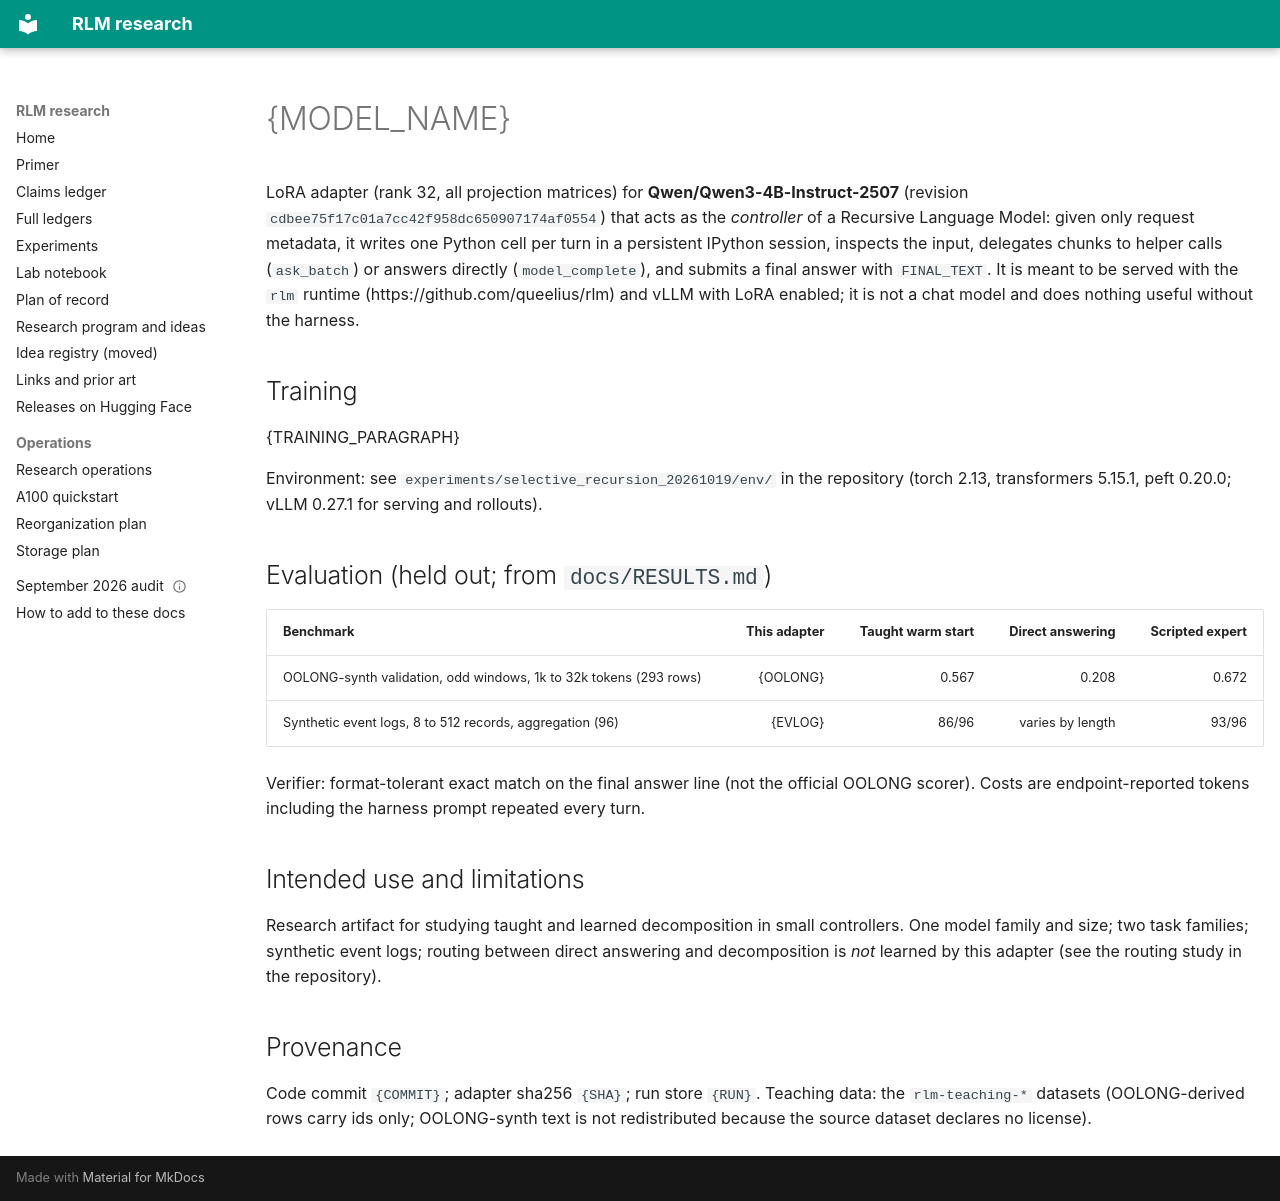

repository: queelius/rlm · page: hf/MODEL_CARD_TEMPLATE/index.html · generator: mkdocs

---
license: apache-2.0
base_model: Qwen/Qwen3-4B-Instruct-2507
library_name: peft
tags: [rlm, recursive-language-model, lora, controller, long-context]
datasets: []
---

# {MODEL_NAME}

LoRA adapter (rank 32, all projection matrices) for **Qwen/Qwen3-4B-Instruct-2507** (revision
`cdbee75f17c01a7cc42f958dc650907174af0554`) that acts as the *controller* of a Recursive Language
Model: given only request metadata, it writes one Python cell per turn in a persistent IPython
session, inspects the input, delegates chunks to helper calls (`ask_batch`) or answers directly
(`model_complete`), and submits a final answer with `FINAL_TEXT`. It is meant to be served with
the `rlm` runtime (https://github.com/queelius/rlm) and vLLM with LoRA enabled; it is not a chat
model and does nothing useful without the harness.

## Training

{TRAINING_PARAGRAPH}

Environment: see `experiments/selective_recursion_20261019/env/` in the repository (torch 2.13,
transformers 5.15.1, peft 0.20.0; vLLM 0.27.1 for serving and rollouts).

## Evaluation (held out; from `docs/RESULTS.md`)

| Benchmark | This adapter | Taught warm start | Direct answering | Scripted expert |
| --- | ---: | ---: | ---: | ---: |
| OOLONG-synth validation, odd windows, 1k to 32k tokens (293 rows) | {OOLONG} | 0.567 | 0.208 | 0.672 |
| Synthetic event logs, 8 to 512 records, aggregation (96) | {EVLOG} | 86/96 | varies by length | 93/96 |

Verifier: format-tolerant exact match on the final answer line (not the official OOLONG scorer).
Costs are endpoint-reported tokens including the harness prompt repeated every turn.

## Intended use and limitations

Research artifact for studying taught and learned decomposition in small controllers. One model
family and size; two task families; synthetic event logs; routing between direct answering and
decomposition is *not* learned by this adapter (see the routing study in the repository).

## Provenance

Code commit `{COMMIT}`; adapter sha256 `{SHA}`; run store `{RUN}`. Teaching data: the
`rlm-teaching-*` datasets (OOLONG-derived rows carry ids only; OOLONG-synth text is not
redistributed because the source dataset declares no license).
